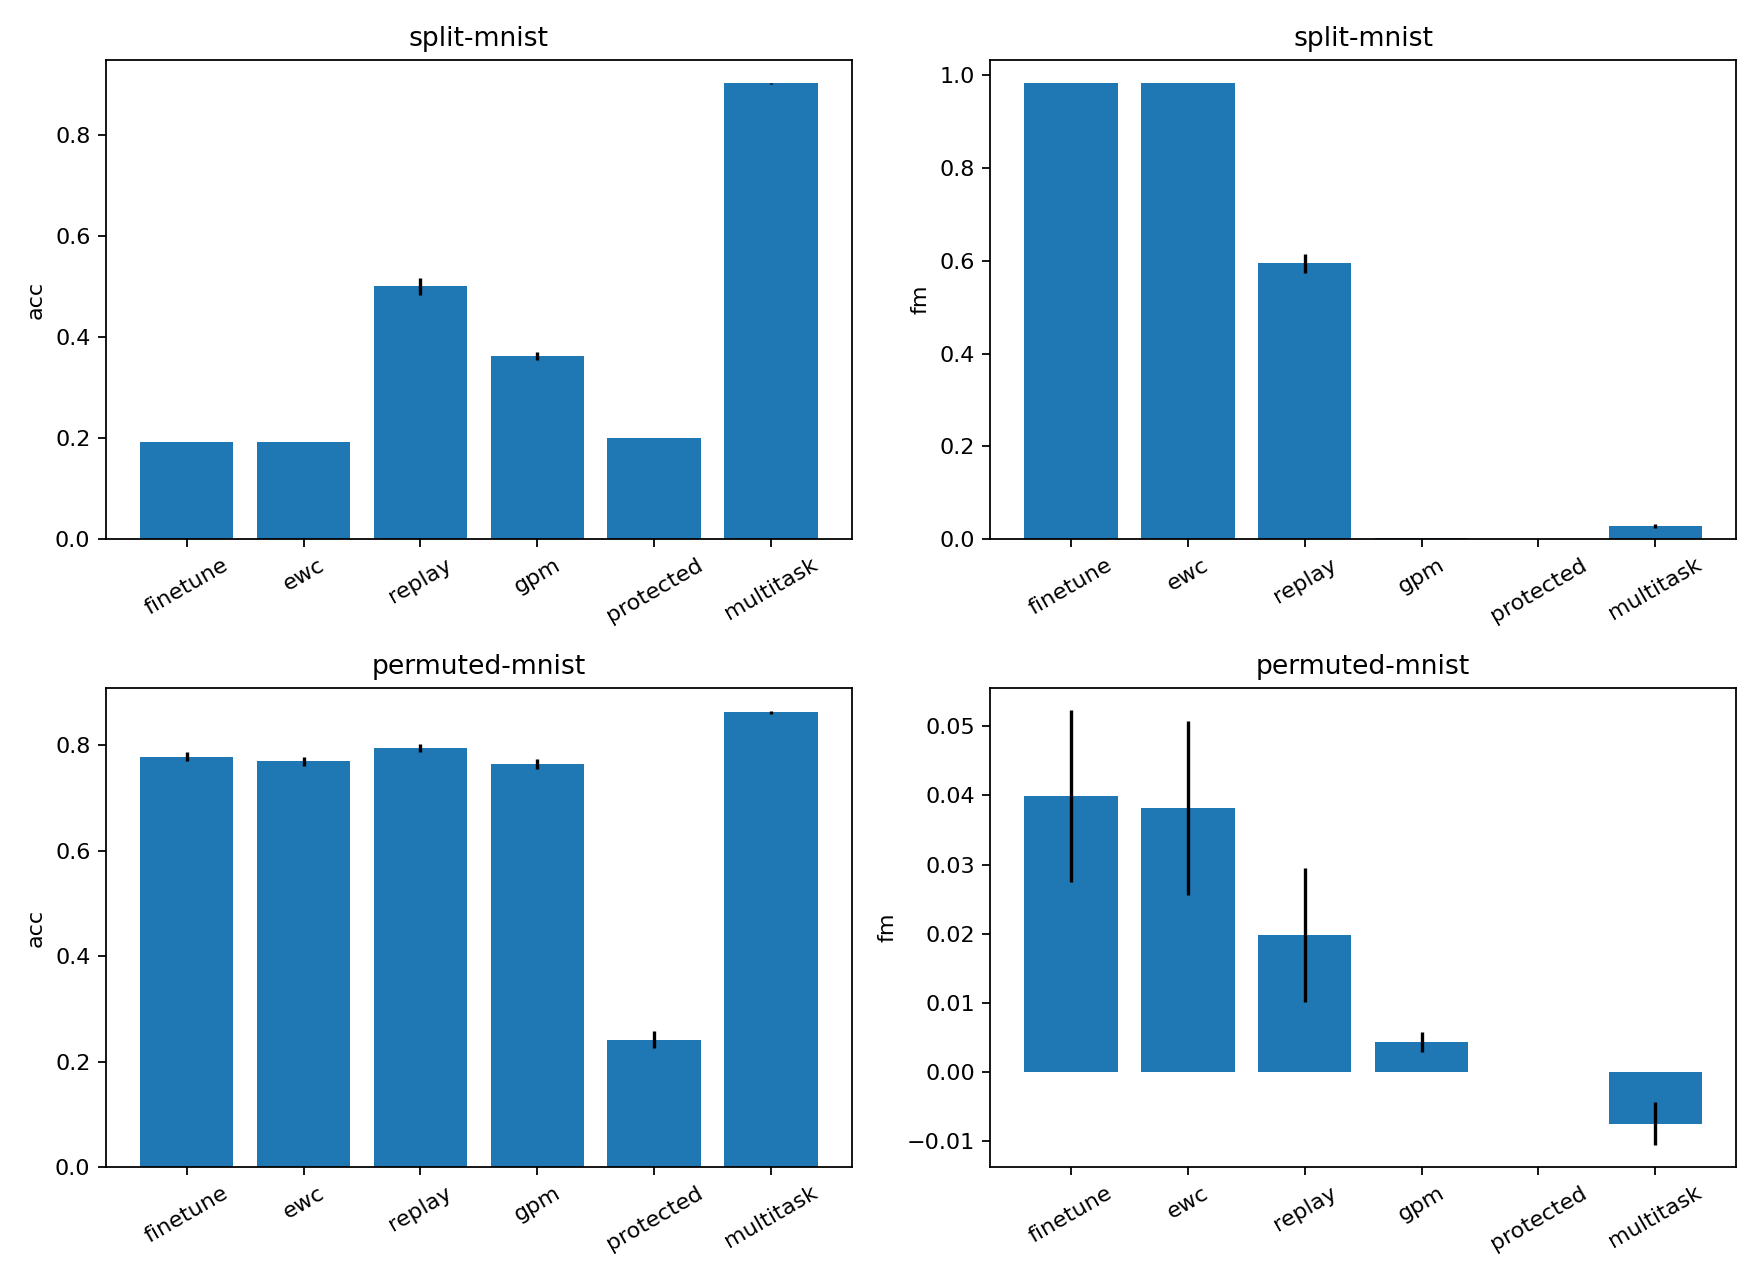

The data file committed next to this chart (first rows):
acc, cka, dataset, epochs, fm, free_dims, fwt, method, plasticity, samples_per_task, seed
0.1924, 0.9544, split-mnist, 4, 0.9834, , -0.0798, finetune, 0.0009221, 1500, 0
0.1923, 0.944, split-mnist, 4, 0.9834, , -0.0798, ewc, 0.0008212, 1500, 0
0.5093, 0.9914, split-mnist, 4, 0.5819, , -0.0798, replay, -0.003426, 1500, 0
0.3609, 0.9905, split-mnist, 4, 0.003073, , -0.0798, gpm, -0.6154, 1500, 0
0.1997, 1.0, split-mnist, 4, 0.0, 0, -0.0798, protected, -0.7785, 1500, 0
0.8996, 0.9877, split-mnist, 4, 0.03377, , -0.0798, multitask, -0.07117, 1500, 0
0.192, 0.955, split-mnist, 4, 0.9841, , -0.1197, finetune, -6.293586249594973e-05, 1500, 1
0.1919, 0.934, split-mnist, 4, 0.9842, , -0.1197, ewc, -6.308821489313665e-05, 1500, 1
0.5121, 0.993, split-mnist, 4, 0.5815, , -0.1197, replay, -0.002093, 1500, 1
0.3593, 0.9925, split-mnist, 4, 0.003204, , -0.1197, gpm, -0.6186, 1500, 1
0.1995, 1.0, split-mnist, 4, 0.0, 0, -0.1197, protected, -0.7799, 1500, 1
0.9014, 0.9842, split-mnist, 4, 0.02182, , -0.1197, multitask, -0.06195, 1500, 1
0.1913, 0.956, split-mnist, 4, 0.9839, , -0.1206, finetune, 0.0004172, 1500, 2
0.1917, 0.9385, split-mnist, 4, 0.9839, , -0.1206, ewc, 0.0008206, 1500, 2
0.4767, 0.9912, split-mnist, 4, 0.6231, , -0.1206, replay, -0.002889, 1500, 2
0.3566, 0.9894, split-mnist, 4, 0.002246, , -0.1206, gpm, -0.6201, 1500, 2
0.1997, 1.0, split-mnist, 4, 0.0, 0, -0.1206, protected, -0.7783, 1500, 2
0.9043, 0.9874, split-mnist, 4, 0.02658, , -0.1206, multitask, -0.05248, 1500, 2
0.1923, 0.9595, split-mnist, 4, 0.9845, , -0.1809, finetune, 0.001714, 1500, 3
0.1923, 0.9396, split-mnist, 4, 0.9843, , -0.1809, ewc, 0.001507, 1500, 3
0.4896, 0.9913, split-mnist, 4, 0.609, , -0.1809, replay, -0.001431, 1500, 3
0.376, 0.9909, split-mnist, 4, 0.002983, , -0.1809, gpm, -0.6005, 1500, 3
0.1997, 1.0, split-mnist, 4, 0.0, 0, -0.1809, protected, -0.7785, 1500, 3
0.9021, 0.9867, split-mnist, 4, 0.03286, , -0.1809, multitask, -0.04988, 1500, 3
0.1925, 0.9395, split-mnist, 4, 0.984, , -0.06492, finetune, 0.0002308, 1500, 4
0.1923, 0.8955, split-mnist, 4, 0.9839, , -0.06492, ewc, -7.76587764173442e-05, 1500, 4
0.5146, 0.9912, split-mnist, 4, 0.577, , -0.06492, replay, -0.003384, 1500, 4
0.3566, 0.9923, split-mnist, 4, 0.002727, , -0.06492, gpm, -0.6226, 1500, 4
0.1997, 1.0, split-mnist, 4, 0.0, 0, -0.06492, protected, -0.7798, 1500, 4
0.901, 0.9856, split-mnist, 4, 0.02867, , -0.06492, multitask, -0.05551, 1500, 4
0.7924, 0.8531, permuted-mnist, 4, 0.02275, , -0.0084, finetune, 0.05062, 1500, 0
0.7849, 0.8574, permuted-mnist, 4, 0.02058, , -0.009725, ewc, 0.04134, 1500, 0
0.7997, 0.8855, permuted-mnist, 4, 0.0197, , -0.00735, replay, 0.04822, 1500, 0
0.7686, 0.9896, permuted-mnist, 4, 0.0023, , 0.00725, gpm, 0.00952, 1500, 0
0.2432, 1.0, permuted-mnist, 4, 0.0, 0, -0.005625, protected, -0.5168, 1500, 0
0.861, 0.9123, permuted-mnist, 4, -0.005825, , -0.00755, multitask, 0.0564, 1500, 0
0.7806, 0.792, permuted-mnist, 4, 0.03177, , 0.03515, finetune, 0.04888, 1500, 1
0.7689, 0.7958, permuted-mnist, 4, 0.0308, , 0.03592, ewc, 0.03636, 1500, 1
0.7936, 0.8404, permuted-mnist, 4, 0.02403, , 0.01908, replay, 0.0519, 1500, 1
0.7631, 0.9871, permuted-mnist, 4, 0.005375, , 0.05455, gpm, 0.00934, 1500, 1
0.2617, 1.0, permuted-mnist, 4, 0.0, 0, 0.02722, protected, -0.4955, 1500, 1
0.8652, 0.8863, permuted-mnist, 4, -0.01065, , 0.023, multitask, 0.05894, 1500, 1
0.7714, 0.884, permuted-mnist, 4, 0.0501, , 0.03213, finetune, 0.0665, 1500, 2
0.7671, 0.8828, permuted-mnist, 4, 0.04025, , 0.02567, ewc, 0.05218, 1500, 2
0.8044, 0.9009, permuted-mnist, 4, 0.003925, , 0.02475, replay, 0.05842, 1500, 2
0.7477, 0.9887, permuted-mnist, 4, 0.0036, , 0.02617, gpm, 0.0124, 1500, 2
0.2428, 1.0, permuted-mnist, 4, 0.0, 0, 0.02338, protected, -0.495, 1500, 2
0.8668, 0.9279, permuted-mnist, 4, -0.008775, , 0.03757, multitask, 0.07532, 1500, 2
0.7727, 0.8095, permuted-mnist, 4, 0.04305, , -0.00315, finetune, 0.0494, 1500, 3
0.7607, 0.8154, permuted-mnist, 4, 0.04875, , -0.005325, ewc, 0.04076, 1500, 3
0.7845, 0.8449, permuted-mnist, 4, 0.02175, , -0.002825, replay, 0.04384, 1500, 3
0.7695, 0.9893, permuted-mnist, 4, 0.00485, , 0.003025, gpm, 0.01606, 1500, 3
0.2165, 1.0, permuted-mnist, 4, 0.0, 0, -0.01543, protected, -0.5393, 1500, 3
0.86, 0.8905, permuted-mnist, 4, -0.002775, , 0.00095, multitask, 0.06082, 1500, 3
0.7769, 0.8759, permuted-mnist, 4, 0.05207, , -0.0068, finetune, 0.06896, 1500, 4
0.7654, 0.8791, permuted-mnist, 4, 0.0507, , -0.00675, ewc, 0.05636, 1500, 4
0.7953, 0.9068, permuted-mnist, 4, 0.02993, , -0.006475, replay, 0.06898, 1500, 4
0.7712, 0.9872, permuted-mnist, 4, 0.0059, , 0.001025, gpm, 0.02598, 1500, 4
0.2457, 1.0, permuted-mnist, 4, 0.0, 0, 0.0165, protected, -0.5039, 1500, 4
0.8626, 0.9388, permuted-mnist, 4, -0.0092, , -0.006275, multitask, 0.07788, 1500, 4
